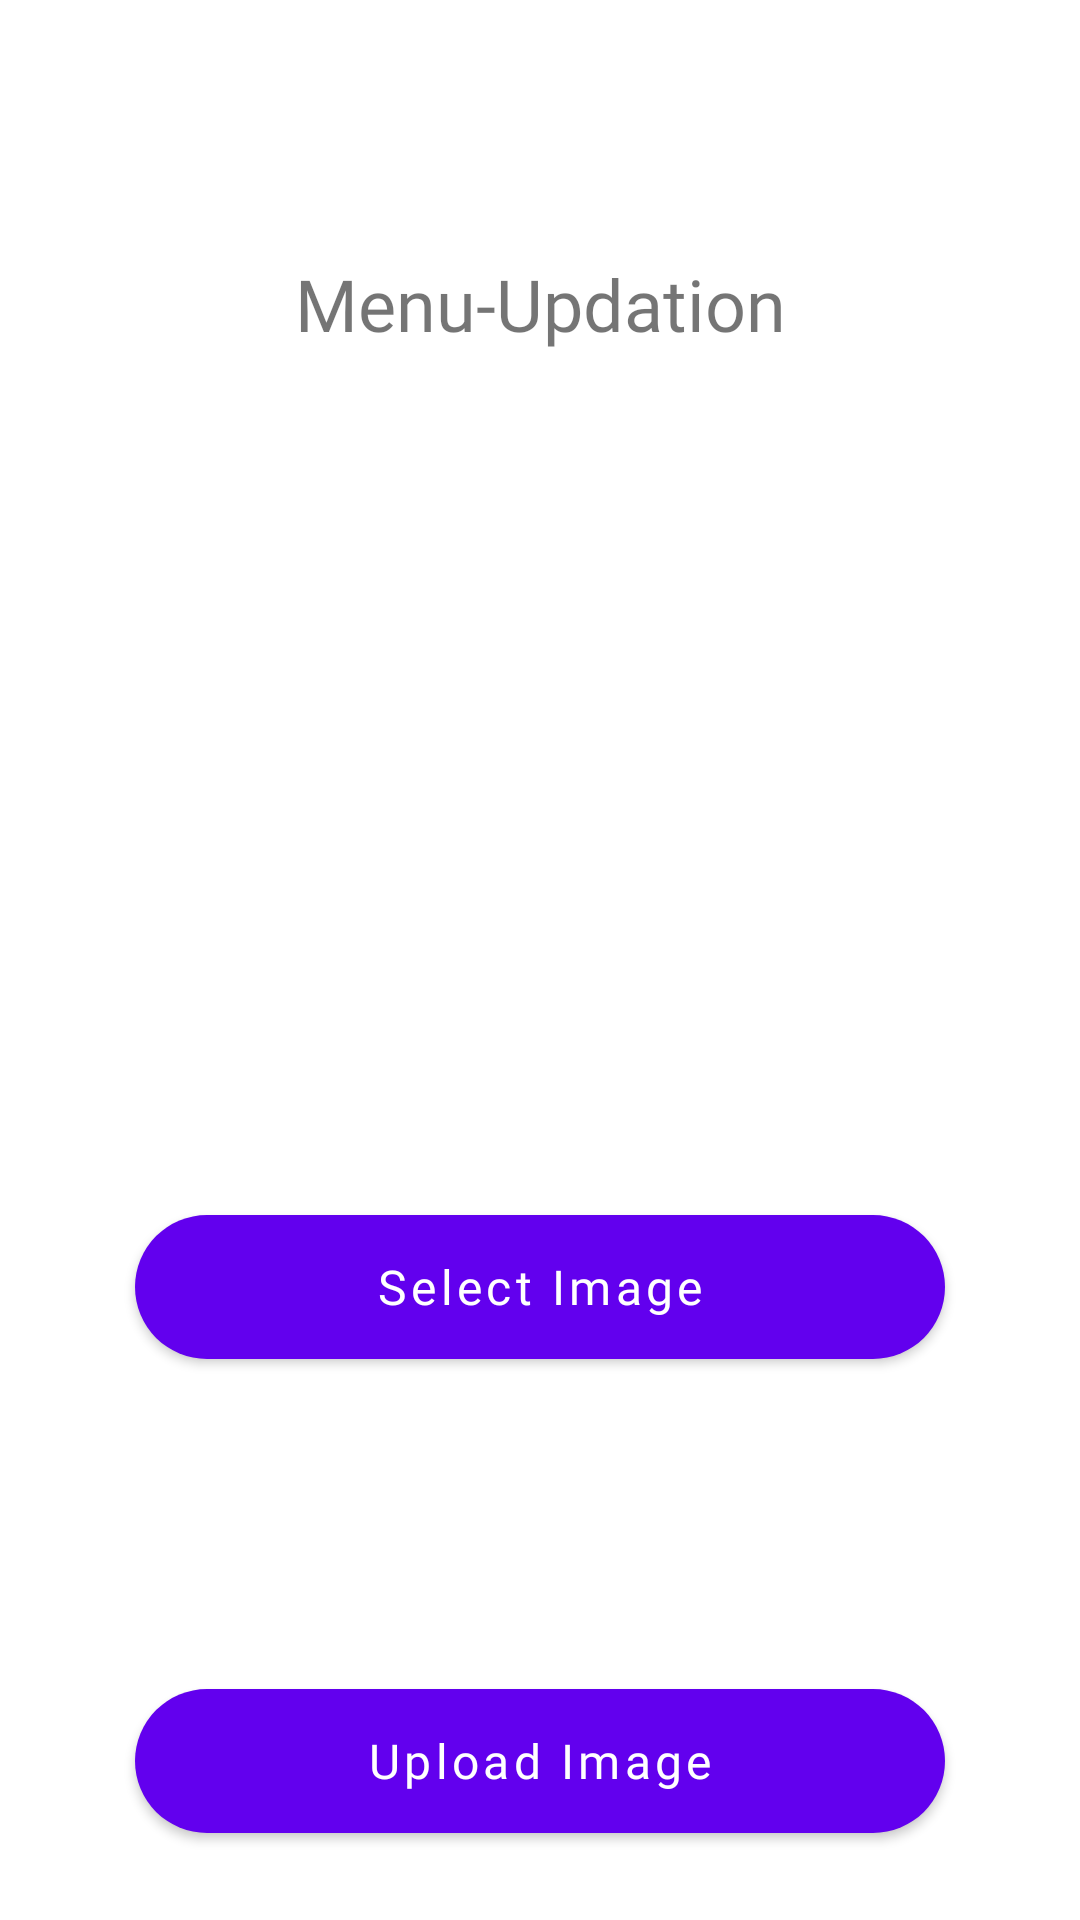

This screen was rendered from an Android layout file. Write that file and the resources it references.
<!-- AndroidManifest.xml: application theme Theme.ResiMate -->
<!-- res/layout/activity_upload_docs.xml -->
<?xml version="1.0" encoding="utf-8"?>
<androidx.constraintlayout.widget.ConstraintLayout xmlns:android="http://schemas.android.com/apk/res/android"
    xmlns:app="http://schemas.android.com/apk/res-auto"
    xmlns:tools="http://schemas.android.com/tools"
    android:layout_width="match_parent"
    android:layout_height="match_parent"
    tools:context=".uploadDocs">

    <TextView
        android:id="@+id/text"
        android:layout_width="match_parent"
        android:layout_height="wrap_content"
        android:text="@string/upload_you_documents"
        app:layout_constraintTop_toTopOf="parent"
        android:layout_marginTop="85dp"
        android:layout_marginHorizontal="69dp"
        android:textAlignment="center"
        android:textSize="24sp"
        android:fontFamily="@font/ubuntu_bold"
        />

    <ImageView
        android:id="@+id/firebaseimg"
        android:layout_width="220dp"
        android:layout_height="220dp"
        app:layout_constraintTop_toTopOf="parent"
        android:layout_marginTop="135dp"
        app:layout_constraintLeft_toLeftOf="parent"
        app:layout_constraintRight_toRightOf="parent"
        app:layout_constraintBottom_toTopOf="@id/selImg"
        android:layout_marginBottom="45dp"
        android:layout_marginHorizontal="45dp"
        />

    <com.google.android.material.button.MaterialButton
        android:id="@+id/selImg"
        android:layout_width="match_parent"
        android:layout_height="wrap_content"
        android:background="@drawable/round_box"
        app:layout_constraintTop_toBottomOf="@id/firebaseimg"
        android:layout_marginTop="50dp"
        android:layout_marginHorizontal="45dp"
        android:text="@string/select_image"
        android:textAllCaps="false"
        android:textSize="16sp"
        android:fontFamily="@font/ubuntu_medium"
        />

    <com.google.android.material.button.MaterialButton
        android:id="@+id/upImg"
        android:layout_width="match_parent"
        android:layout_height="wrap_content"
        android:background="@drawable/roundbutton"
        app:layout_constraintTop_toBottomOf="@id/selImg"
        android:layout_marginTop="110dp"
        android:layout_marginHorizontal="45dp"
        android:text="@string/upload_image"
        android:textAllCaps="false"
        android:textSize="16sp"
        android:fontFamily="@font/ubuntu_medium"
        />

</androidx.constraintlayout.widget.ConstraintLayout>
<!-- resources referenced by this layout -->
<resources>
  <!-- drawable round_box (drawable) -->
  <?xml version="1.0" encoding="utf-8"?>
  <selector xmlns:android="http://schemas.android.com/apk/res/android">
      <item>
          <shape android:shape="rectangle">
              <solid android:color="#0139B4"/>
              <corners android:radius="111dp"
                  />
          </shape>
      </item>
  </selector>
  <!-- drawable roundbutton (drawable) -->
  <?xml version="1.0" encoding="utf-8"?>
  <selector xmlns:android="http://schemas.android.com/apk/res/android">
      <item>
          <shape android:shape="rectangle">
              <solid android:color="#0139B4"/>
              <corners android:radius="1000dp"/>
          </shape>
      </item>
  </selector>
  <string name="select_image">Select Image</string>
  <string name="upload_image">Upload Image</string>
  <string name="upload_you_documents">Menu-Updation</string>
  <style name="Theme.ResiMate" parent="Theme.MaterialComponents.DayNight.NoActionBar">
          
          <item name="colorPrimary">@color/purple_500</item>
          <item name="colorPrimaryVariant">@color/purple_700</item>
          <item name="colorOnPrimary">@color/white</item>
          
          <item name="colorSecondary">@color/teal_200</item>
          <item name="colorSecondaryVariant">@color/teal_700</item>
          <item name="colorOnSecondary">@color/black</item>
          
          <item name="android:statusBarColor">?attr/colorPrimaryVariant</item>
          
      </style>
  <!-- not gathered from this repository: default colours our renderer supplied (Android Studio template values) -->
  <color name="purple_500">#FF6200EE</color>
  <color name="purple_700">#FF3700B3</color>
  <color name="teal_200">#FF03DAC5</color>
  <color name="teal_700">#FF018786</color>
  <color name="black">#FF000000</color>
  <color name="white">#FFFFFFFF</color>
</resources>
